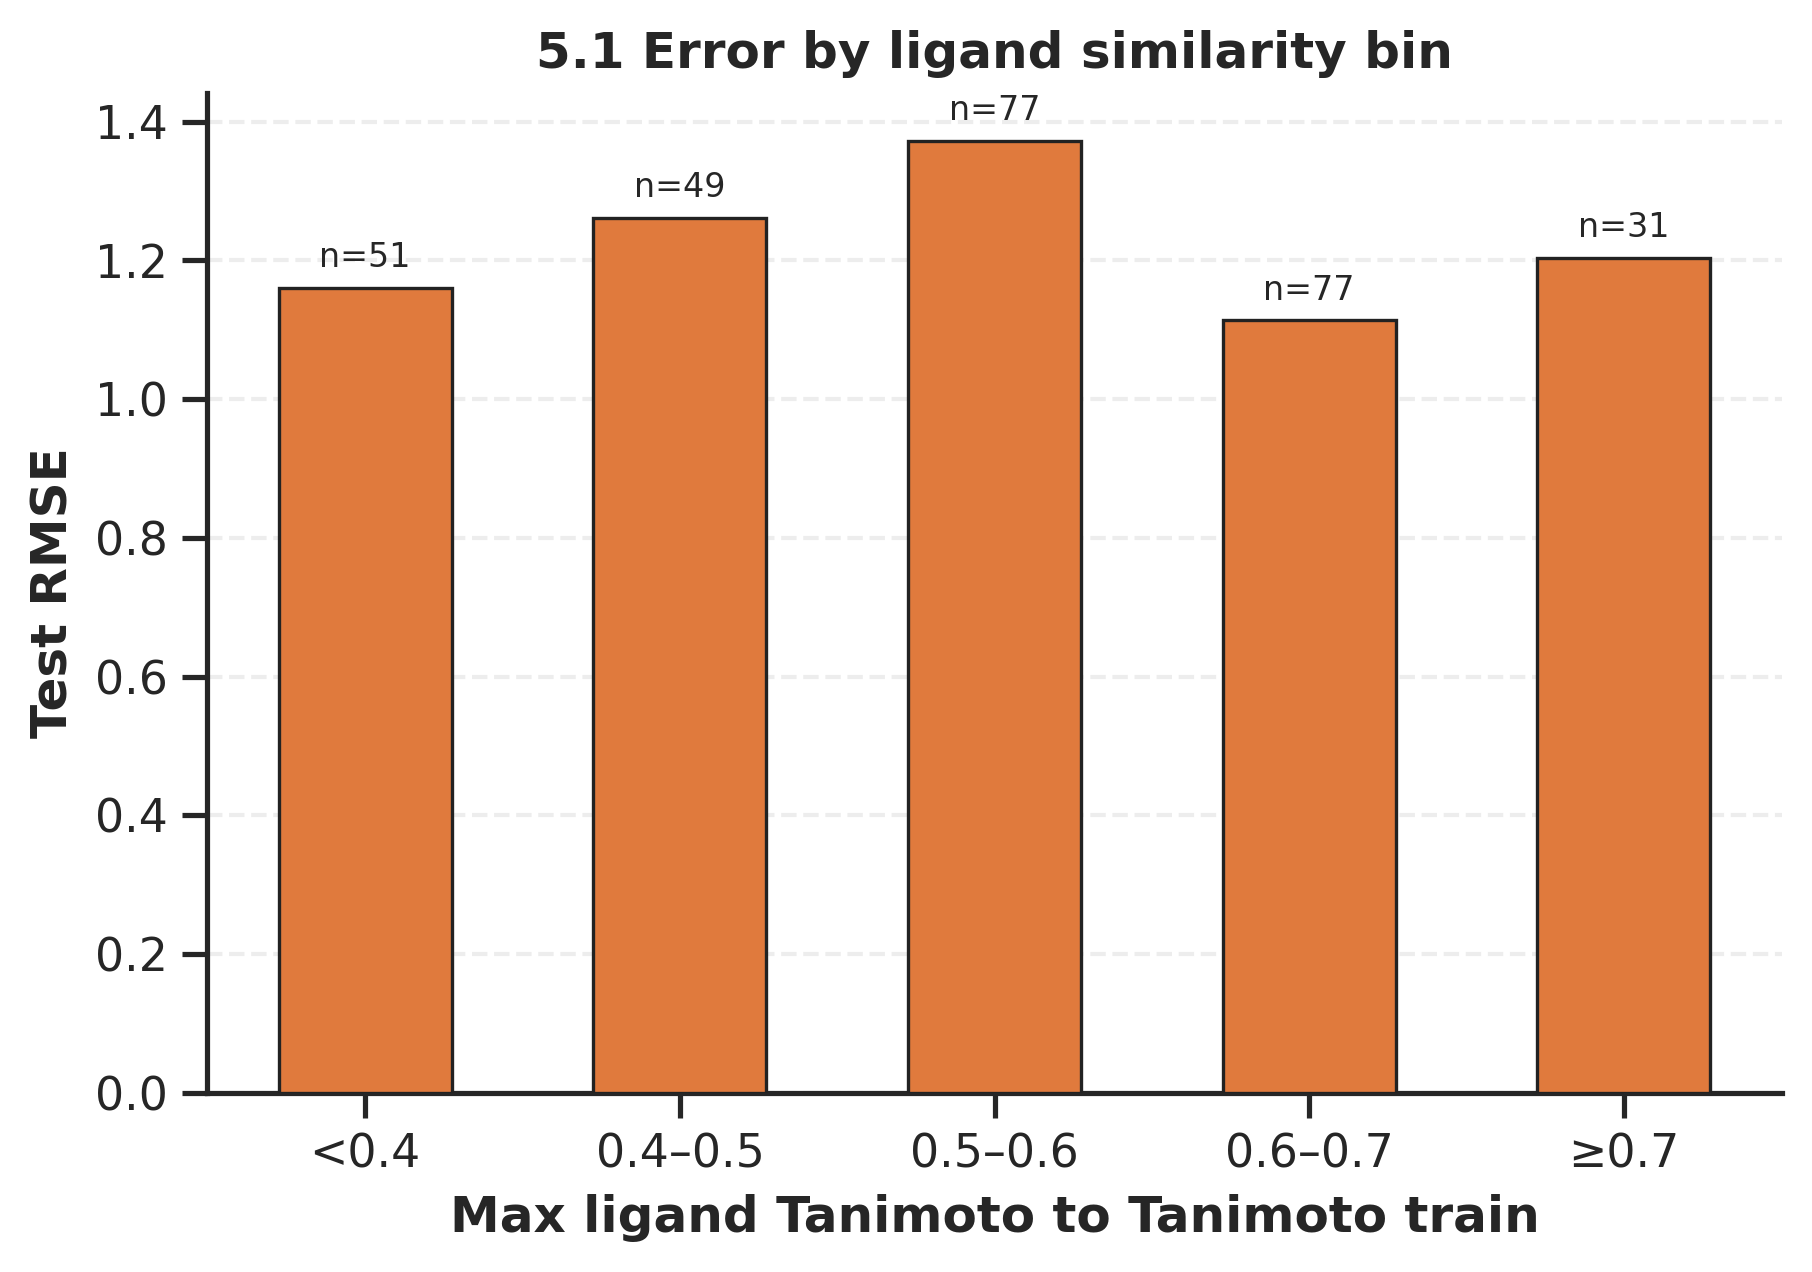

Source data for this figure (header and first rows):
ligand_bin, n, RMSE, MAE, median_abs_error, mean_abs_error
<0.4, 51, 1.16, 0.8627, 0.693, 0.8627
0.4–0.5, 49, 1.261, 1.031, 0.8614, 1.031
0.5–0.6, 77, 1.373, 1.05, 0.8633, 1.05
0.6–0.7, 77, 1.113, 0.8101, 0.5603, 0.8101
≥0.7, 31, 1.204, 0.9504, 0.7691, 0.9504
